pico-8 play session: no input (idle)

[t = 1 s] idle ~1s (no d-pad/buttons)
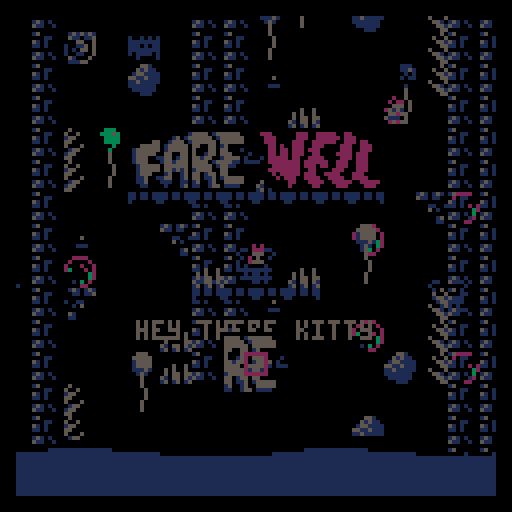
[t = 2 s] idle ~2s (no d-pad/buttons)
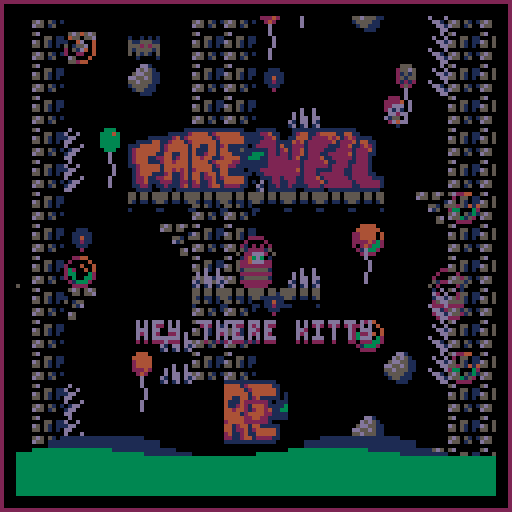
[t = 4 s] idle ~4s (no d-pad/buttons)
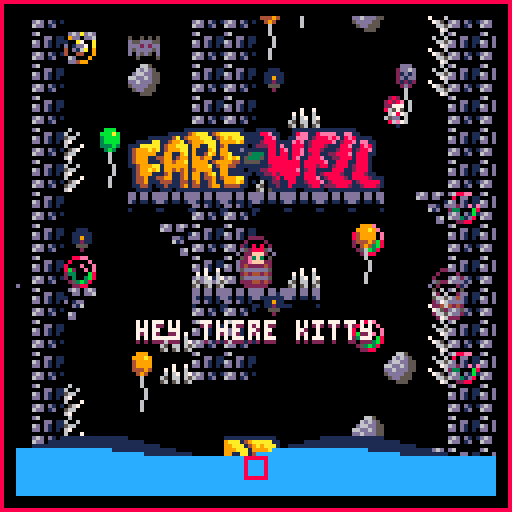

pico-8 cartridge
version 32
__lua__
-- fare-well
-- amorg

-- unobfuscated code at:
-- git.io/fare-well

g_gunvals_raw="|!plus/@1/-2,!plus/@2/-2,!plus/@3/2,!plus/@4/2,13;!plus/@1/-1,!plus/@2/-1,!plus/@3/1,!plus/@4/1,1;|@1,@2,!plus/@3/1,@5;@1,@2,@3,@4;|0x8000,0x8000,0x7fff,0x7fff,@1|0,0,0,0,0,0,0;1,1,1,0,0,0,0;2,2,2,1,0,0,0;3,3,3,1,0,0,0;4,2,2,2,1,0,0;5,5,1,1,1,0,0;6,13,13,5,5,1,0;7,6,13,13,5,1,0;8,8,2,2,2,0,0;9,4,4,4,5,0,0;10,9,4,4,5,5,0;11,3,3,3,3,0,0;12,12,3,1,1,1,0;13,5,5,1,1,1,0;14,13,4,2,2,1,0;15,13,13,5,5,1,0;|fader_out;3;act,;update,|fade_time:@1;i:@2;e:@3;u:@4;tl_max_time=@1,|fader_in;3;act,;update,|act;0;,;room_init,pause_init,pause_update,pause_end,kill,clean,delete|alive:yes;stun_countdown:0;i:nf;u:nf;update:@1;clean:@2;kill:@3;delete:@4;room_init:nf;create_init:nf;pause_init:nf;pause_update:nf;pause_end:nf;destroyed:nf;get:@5;|ma_able;0;act,;|name:thing;|confined;0;act,;room_end,|room_end:nf;|loopable;0;act,;|tl_loop:yes;|pos;0;act,;|x:0;y:0;|move_pause;0;act,;update,move,vec_update,tick|;|dim;0;pos,;|rx:.375;ry:.375;|knock;0;col,;|popper;0;col,;|bad;0;knock,;|kill_too_high;0;pos,|check_height:@1;|bounded;0;act,;|check_bounds:@1;x_check_bounds:@2;y_check_bounds:@3;|x_bounded;0;bounded,;|check_bounds:$x_check_bounds;|y_bounded;0;bounded,;|check_bounds:$y_check_bounds;|timed;0;act,;|t:0;tick:@1;|vec;0;pos,;|dx:0;dy:0;vec_update:@1;|mov;0;vec,;|ix:1;iy:1;ax:0;ay:0;move:@1;stop:@2;|dim;0;pos,;debug_rect,|rx:.375;ry:.375;debug_rect:@1;|rel;0;act,;rel_update,|rel_actor:null;rel_x:0;rel_y:0;rel_dx:0;rel_dy:0;flippable:no;rel_update:@1;|drawable_obj;0;pos,;reset_off,|ixx:0;iyy:0;xx:0;yy:0;visible:yes;reset_off:@1;|drawable;0;drawable_obj,;d,|d:nf;|drawable_1;0;drawable_obj,;d,|drawable_2;0;drawable_obj,;d,|pre_drawable;0;drawable_obj,;d,|pre_drawable_1;0;drawable_obj,;d,|pre_drawable_2;0;drawable_obj,;d,|post_drawable;0;drawable_obj,;d,|post_drawable_1;0;drawable_obj,;d,|post_drawable_2;0;drawable_obj,;d,|above_map_post_camera_drawable;0;drawable_obj,;d,|spr_obj;0;vec,drawable_obj,;|sind:0;outline_color:BG_UI;sw:1;sh:1;xf:no;yf:no;draw_spr:@1;draw_out:@2;draw_both:@3;|spr;0;spr_obj,;|d:@1;|knockable;0;mov,;|knockback:@1;|stunnable;0;mov,drawable_obj;|stun_update:@1;|hurtable;0;act,;|health:1;max_health:1;health_visible:yes;hurt:@1;heal:@2;|brang_hurtable;0;hurtable,;|anim;0;spr,timed;|sinds:,;anim_loc:1;anim_off:0;anim_len:1;anim_spd:0;anim_sind:null;anim_update:@1;|trig;0;vec,dim;|contains:nf;intersects:nf;not_contains_or_intersects:nf;contains_or_intersects:@1;trigger_update:@1;|anchored;1;vec,dim;|touchable:@1;hit:nf;|col;0;vec,dim;|touchable:yes;hit:nf;move_check:@1;|dx:0;dy:0|x,dx,@1,@2,@3,@4;y,dy,@1,@2,@5,@6;|tcol;0;vec,dim;|tile_solid:yes;tile_hit:nf;coll_tile:@1;|interactable;0;spr,anchored/yes,confined,ma_able;|interactable_trigger:nf;trig_x:0;trig_y:0;trig_rx:.75;trig_ry:.75;trig:null;i:@1;interactable_init:@1;|nnpc;0;drawable,danceable,interactable,ma_able;|rx:.5;ry:.5;iyy:-2;u:%look_at_pl|bashable;0;rel,knockable,col;|bash_dx:1;rel_bash_dx:1;hit:@1;bash:@1;|item;0;drawable,rel,confined,spr_obj;|being_held:yes;destroyed:@1;|pokeable;0;rel,drawable_obj,item;|i:@1;u:@2;e:@3;poke_init:@1;poke_update:@2;poke_end:@3;poke_update_reverse:@4;poke:20;poke_dist:20;poke_energy:0;|shop_item;0;drawable,interactable,ma_able;update,|costable:yes;interactable_trigger:@1;rx:.5;ry:.5;iyy:-3;trig_x:0;trig_y:.125;trig_rx:.5;trig_ry:.625;mem_loc:BOGUS_SPOT;cost:99|mem_dep;0;act,;|room_init:@1;mem_loc:BOGUS_SPOT;mem_loc_expect:yes;|pl_meow;1;post_drawable,rel,confined|rel_actor:@1;d:@2;u:@3;i:@4;|pl;2;drawable,spr,mov,tcol,col,confined,bounded|x:@1;y:@2;sw:2;sh:2;xf:no;ix:.90;iy:.98;touching_ground:no;jump_speed:.5;sind:6;ay:.01;u:@3;tile_hit:@4;,;i=@5,u=nf;|texter;2;pre_drawable,pos,confined|x:@1;y:@2;d:@3;u:@4;txt:hey there kitty;|view;4;act,confined;center_view,update_view|x:0;y:0;room_crop:2;tl_loop:yes;w:@1;h:@2;follow_dim:@3;follow_act:@4;update_view:@5;center_view:@6;change_ma:@7;,;|@1,x,w,ixx;@1,y,h,iyy|i=@3,u=@4,d=@5;|confined,room_end;confined,kill;confined,delete|x:-16;y:0;w:48;h:16;|act,update;drawable_obj,reset_off;mov,move;pl,move_check,@1;tcol,coll_tile,@2;rel,rel_update;vec,vec_update;kill_too_high,check_height;bounded,check_bounds;anim,anim_update;timed,tick;view,update_view;|act,clean|pre_drawable,d;pre_drawable_1,d;pre_drawable_2,d;|drawable,d;drawable_1,d;drawable_2,d;post_drawable,d;post_drawable_1,d;post_drawable_2,d;|"
_g={}
function zsfx(num,sub_num)
sfx(num,-1,sub_num*4,4)
end
function btn_helper(f,a,b)
return f(a)and f(b)and 0 or f(a)and 0xffff or f(b)and 1 or 0
end
function _g.plus(a,b)return a+b end
function _g.minus(a,b)return a-b end
function bool_to_num(condition)return condition and 0xffff or 1 end
function get(a,...)
local arr,cur_act=ztable(...),a or{}
for i=1,#arr do
cur_act=cur_act[arr[i]]
if not cur_act then
break
end
end
return cur_act
end
function xbtn()return btn_helper(btn,0,1)end
function ybtn()return btn_helper(btn,2,3)end
function xbtnp()return btn_helper(btnp,0,1)end
function ybtnp()return btn_helper(btnp,2,3)end
function zsgn(num)return num==0 and 0 or sgn(num)end
function round(num)return flr(num+.5)end
function rnd_one(val)return(flr_rnd"3"-1)*(val or 1)end
function ti(period,length)
return t()%period<length
end
function flr_rnd(x)
return flr(rnd(x))
end
function rnd_item(list)
return list[flr_rnd(#list)+1]
end
function tabcpy(src,dest)
dest=dest or{}
for k,v in pairs(src or{})do
if type(v)=="table"and not v.is_tabcpy_disabled then
dest[k]=tabcpy(v)
else
dest[k]=v
end
end
return dest
end
function call_not_nil(table,key,...)
if table and table[key]then
return table[key](...)
end
end
function batch_call_table(func,tbl)
foreach(tbl,function(t)func(unpack(t))end)
end
function batch_call_new(func,...)
batch_call_table(func,ztable(...))
end
function tl_node(a)
a.tl_cur=a.tl_cur or 1
if not a.tl_continued then
a.next=function()
if a.tl_loop then
a.tl_next=(a.tl_cur%#a)+1
else
a.tl_next=a.tl_cur+1
end
end
a.tl_tim,a.tl_max_time,a.tl_continued=0,nil,true
tabcpy(a[a.tl_cur]or{},a)
call_not_nil(a,"i",a)
end
if call_not_nil(a,"u",a)then a:next()end
a.tl_tim+=1/60
if a.tl_max_time and a.tl_tim>=a.tl_max_time then
a:next()
end
if a.tl_next then
local old_tl_next=a.tl_next
a.tl_cur,a.tl_continued,a.tl_next=old_tl_next,nil,nil
call_not_nil(a,"e",a)
return old_tl_next>#a or old_tl_next<1
end
end
function isorty(t)
if t then
for n=2,#t do
local i=n
while i>1 and t[i].y<t[i-1].y do
t[i],t[i-1]=t[i-1],t[i]
i=i-1
end
end
end
end
function tostring(any)
if type(any)~="table"then return tostr(any)end
local str="{"
for k,v in pairs(any)do
if str~="{"then str=str.."," end
str=str..tostring(k).."="..tostring(v)
end
return str.."}"
end
g_gunvals=split(g_gunvals_raw,"|")
g_ztable_cache={}
function nf()end
function ztable(original_str,...)
local str=g_gunvals[0+original_str]
local tbl,ops=unpack(g_ztable_cache[str]or{})
if not tbl then
tbl,ops={},{}
for item in all(split(str,";"))do
local k,v=split_kv(item,":",tbl)
local val_func=function(sub_val,sub_key,sub_tbl)
return queue_operation(sub_tbl or tbl,sub_key or k,sub_val,ops)
end
local ret_val,items={},split(v,",")
for item in all(items)do
local k,v=split_kv(item,"=",ret_val)
if #items==1 then
ret_val=val_func(v)
else
ret_val[k]=val_func(v,k,ret_val)
end
end
tbl[k]=ret_val
end
g_ztable_cache[str]={tbl,ops}
end
local params={...}
foreach(params,disable_tabcpy)
foreach(ops,function(op)
local t,k,f=unpack(op)
t[k]=f(params)
end)
return tbl
end
function split_kv(list,delim,tbl)
local kvs=split(list,delim)
return kvs[#kvs-1]or #tbl+1,kvs[#kvs]
end
function queue_operation(tbl,k,v,ops)
local vlist=split(v,"/")
local will_be_table,func_op,func_name=#vlist>1
if ord(v)==33 then
will_be_table,func_name=true,deli(vlist,1)
func_op={
tbl,k,function()
return _g[sub(func_name,2)](unpack(vlist))
end
}
end
for i,x in ipairs(vlist)do
local rest,closure_tbl=sub(x,2),tbl
if will_be_table then
closure_tbl,k=vlist,i
end
if ord(x)==64 then
add(ops,{
closure_tbl,k,function(p)
return p[rest+0]
end
})
elseif ord(x)==36 then
x=function(a,...)
a[rest](a,...)
end
elseif ord(x)==37 then
x=_g[rest]
elseif ord(x)==126 then
add(ops,{
closure_tbl,k,function()
return tbl[rest]
end
})
elseif x=="yes"or x=="no"then x=x=="yes"
elseif x=="null"or x==""then x=nil
elseif x=="nf"then x=function()end
end
vlist[i]=x
end
add(ops,func_op)
if will_be_table then
return vlist
else
return vlist[1]
end
end
function disable_tabcpy(t)
if type(t)=="table"then
t.is_tabcpy_disabled=true
end
return t
end
g_act_arrs={}
function create_parent_actor_shared(is_create_parent,meta_and_att_str,...)
local meta,template=unpack(split(meta_and_att_str,"|"))
local template_params,id,provided,parents,pause_funcs={...},unpack(ztable(meta))
_g[id]=function(...)
local func_params,params,a={...},tabcpy(template_params),{}
if is_create_parent then
a=deli(func_params,1)
end
for i=1,provided do
add(params,func_params[i]or false,i)
end
if not a[id]then
foreach(parents,function(par)
if type(par)~="table"then
par={par}
end
a=_g[par[1]](a,unpack(par,2))
end)
tabcpy(ztable(template,unpack(params)),a)
if not a[id]then
g_act_arrs[id]=g_act_arrs[id]or{}
add(g_act_arrs[id],a)
end
a.id,a[id],a.pause=id,true,a.pause or{}
foreach(pause_funcs,function(f)
a.pause[f]=true
end)
end
call_not_nil(a,"create_init",a)
return a
end
end
function create_parent(...)create_parent_actor_shared(true,...)end
function create_actor(...)create_parent_actor_shared(false,...)end
function acts_loop(id,func_name,...)
for a in all(g_act_arrs[id])do
call_not_nil(a,func_name,a,...)
end
end
g_out_cache=ztable[[1]]
function zspr(sind,x,y,sw,sh,...)
sw,sh=sw or 1,sh or 1
spr(sind,x-sw*4,y-sh*4,sw,sh,...)
end
function scr_spr(a,spr_func,...)
if a and a.visible then
(spr_func or zspr)(a.sind,a.x*8+a.ixx+a.xx,a.y*8+a.iyy+a.yy,a.sw,a.sh,a.xf,a.yf,...)
end
end
function scr_spr_out(a)scr_spr(a,spr_out,a.outline_color)end
function scr_spr_and_out(...)
foreach({...},scr_spr_out)
foreach({...},scr_spr)
end
function zrect(x1,y1,x2,y2)
batch_call_new(rect,
[[2]],x1,y1,x2,y2)
end
function outline_helper(flip,coord,dim)
coord=coord-dim*4
if flip then
return dim*8-1+coord,-1
else
return coord,1
end
end
function spr_out(sind,x,y,sw,sh,xf,yf,col)
local ox,x_mult=outline_helper(xf,x,sw)
local oy,y_mult=outline_helper(yf,y,sh)
local out_tbl=g_out_cache[sind]
if out_tbl then
for i=1,#out_tbl,4 do
rectfill(
ox+x_mult*out_tbl[i],
oy+y_mult*out_tbl[i+1],
ox+x_mult*out_tbl[i+2],
oy+y_mult*out_tbl[i+3],
col)
end
end
end
function tprint(str,x,y,c1,c2)
for i=-1,1 do
for j=-1,1 do
zprint(str,x+i,y+j,0,BG_UI,BG_UI)
end
end
zprint(str,x,y,0,c1,c2)
end
function zprint(str,x,y,align,fg,bg)
if align==0 then x-=#str*2
elseif align>0 then x-=#str*4+1 end
batch_call_new(print,[[3]],str,x,y,fg,bg)
end
function zclip(x1,y1,x2,y2)
clip(x1,y1,x2+1-flr(x1),y2+1-flr(y1))
end
function zcls(col)
batch_call_new(rectfill,[[4]],col or 0)
end
g_fadetable=ztable[[5]]
function fade(i)
for c=0,15 do
pal(c,g_fadetable[c+1][min(flr(i+1),7)])
end
end
create_actor([[6|7]],function(a)
g_card_fade=max(a.tl_tim/a.tl_max_time*10,g_card_fade)
end)
create_actor([[8|7]],function(a)
g_card_fade=min((a.tl_max_time-a.tl_tim)/a.tl_max_time*10,g_card_fade)
end)
function amov_to_actor(a1,a2,spd,off_x,off_y)
off_x=off_x or 0
off_y=off_y or 0
if a1 and a2 then
amov_to_point(a1,spd,a2.x+off_x,a2.y+off_y)
end
end
function amov_to_point(a,spd,x,y)
local ang=atan2(x-a.x,y-a.y)
a.ax,a.ay=spd*cos(ang),spd*sin(ang)
end
function do_actors_intersect(a,b)
return a and b
and abs(a.x-b.x)<a.rx+b.rx
and abs(a.y-b.y)<a.ry+b.ry
end
function does_a_contain_b(a,b)
return a and b
and b.x-b.rx>=a.x-a.rx
and b.x+b.rx<=a.x+a.rx
and b.y-b.ry>=a.y-a.ry
and b.y+b.ry<=a.y+a.ry
end
function coll_tile_help(pos,per,spd,pos_rad,per_rad,dir,a,hit_func,solid_func)
local coll_tile_bounds=function(pos,rad)
return flr(pos-rad),-flr(-(pos+rad))-1
end
local pos_min,pos_max=coll_tile_bounds(pos+spd,pos_rad)
local per_min,per_max=coll_tile_bounds(per,per_rad)
for j=per_min,per_max do
if spd<0 and solid_func(pos_min,j)then
hit_func(a,dir)
return pos_min+pos_rad+1,0
elseif spd>0 and solid_func(pos_max,j)then
hit_func(a,dir+1)
return pos_max-pos_rad,0
end
end
return pos,spd
end
create_parent([[9|10]],function(a)
if a.alive and a.stun_countdown<=0 then
if tl_node(a)then
a.alive=false
end
elseif a.stun_countdown>0 then
a.stun_countdown-=1
end
end,function(a)
if not a.alive then
a:destroyed()
a:delete()
end
end,function(a)
a.alive=nil
end,function(a)
for k,v in pairs(g_act_arrs)do
if a[k]then del(v,a)end
end
end,get)
create_parent[[11|12]]
create_parent[[13|14]]
create_parent[[15|16]]
create_parent[[17|18]]
create_parent[[19|20]]
create_parent[[21|22]]
create_parent[[23|20]]
create_parent[[24|20]]
create_parent[[25|20]]
create_parent([[26|27]],function(a)
if a.y<g_main_view.y-g_main_view.h/2-8 then
a:kill()
end
end)
create_parent([[28|29]],function(a)
a:x_check_bounds()
a:y_check_bounds()
end,function(a)
if a.x+a.dx<g_cur_room.x+.5 then
a.x=g_cur_room.x+.5
a.dx=0
end
if a.x+a.dx>g_cur_room.x+g_cur_room.w-.5 then
a.x=g_cur_room.x+g_cur_room.w-.5
a.dx=0
end
end,function(a)
if a.y+a.dy<g_cur_room.y+.5 then
a.y=g_cur_room.y+.5
a.dy=0
end
if a.y+a.dy>g_cur_room.y+g_cur_room.h-.5 then
a.y=g_cur_room.y+g_cur_room.h-.5
a.dy=0
end
end)
create_parent[[30|31]]
create_parent[[32|33]]
create_parent([[34|35]],function(a)
a.t+=1
end)
create_parent([[36|37]],function(a)
a.x+=a.dx
a.y+=a.dy
end)
create_parent([[38|39]],function(a)
a.dx+=a.ax a.dy+=a.ay
a.dx*=a.ix a.dy*=a.iy
if a.ax==0 and abs(a.dx)<.01 then a.dx=0 end
if a.ay==0 and abs(a.dy)<.01 then a.dy=0 end
end,function(a)
a.ax,a.ay,a.dx,a.dy=0,0,0,0
end)
create_parent([[40|41]],function(a)
scr_rect(a.x-a.rx,a.y-a.ry,a.x+a.rx,a.y+a.ry,8)
end)
create_parent([[42|43]],function(a)
local a2=a.rel_actor
if a2 then
if a2.alive then
a.x,a.y=a2.x+a.rel_x,a2.y+a.rel_y
a.dx,a.dy=a2.dx+a.rel_dx,a2.dy+a.rel_dy
a.rel_x+=a.rel_dx
a.rel_y+=a.rel_dy
a.xx,a.yy=a2.xx,a2.yy
if a.flippable then
a.xf=a2.xf
end
else
a.alive=false
end
end
end)
create_parent([[44|45]],function(a)
a.xx,a.yy=0,0
end)
create_parent[[46|47]]
create_parent[[48|47]]
create_parent[[49|47]]
create_parent[[50|47]]
create_parent[[51|47]]
create_parent[[52|47]]
create_parent[[53|47]]
create_parent[[54|47]]
create_parent[[55|47]]
create_parent[[56|47]]
create_parent([[57|58]],scr_spr,scr_out,scr_spr_and_out
)
create_parent([[59|60]],scr_spr_and_out)
create_parent([[61|62]],function(a,speed,xdir,ydir)
a.dx=xdir*speed
a.dy=ydir*speed
end)
create_parent([[63|64]],function(a)
if a.stun_countdown>0 then
a.ay,a.ax=0,0
a.yy=rnd_one()
a.outline_color=2
else
a.outline_color=1
end
end)
create_parent([[65|66]],function(a,damage,stun_val)
if a.stun_countdown<=0 then
a.stun_countdown=stun_val
a.health=max(0,a.health-damage)
if a.health==0 then
a.alive=false
end
end
end,function(a,health)
a.health=min(a.max_health,a.health+health)
end)
create_parent[[67|20]]
create_parent([[68|69]],function(a)
if a.anim_sind then
a.sind=a.anim_sind
else
if a.t%a.anim_spd==0 then
a.anim_off+=1
a.anim_off%=a.anim_len
end
a.sind=a.sinds[a.anim_loc+a.anim_off]or 0xffff
end
end)
create_parent([[70|71]],function(a,b)
if does_a_contain_b(a,b)then
a:contains(b)
elseif do_actors_intersect(a,b)then
a:intersects(b)
else
a:not_contains_or_intersects(b)
end
end)
create_parent[[72|73]]
create_parent([[74|75]],function(a,acts)
local hit_list={}
local move_check=function(dx,dy)
local ret_val=dx+dy
local col_help=function(axis,spd_axis,a,b,pos,spd)
if spd!=0 and pos<abs(a[axis]-b[axis])then
if a.touchable and b.touchable then
local s_f=function(c)
if not c.anchored then
c[spd_axis]=(a[spd_axis]+b[spd_axis])/2
end
end
s_f(a)s_f(b)
ret_val=0
end
hit_list[b][spd_axis]=zsgn(spd)
end
end
foreach(acts,function(b)
if a!=b and(not a.anchored or not b.anchored)then
local x,y=abs(a.x+dx-b.x),abs(a.y+dy-b.y)
if x<a.rx+b.rx and y<a.ry+b.ry then
hit_list[b]=hit_list[b]or ztable[[76]]
batch_call_new(col_help,[[77]],a,b,x,dx,y,dy)
end
end
end)
return ret_val
end
a.dx,a.dy=move_check(a.dx,0),move_check(0,a.dy)
for b,d in pairs(hit_list)do
a:hit(b,d.dx,d.dy)
end
end)
create_parent([[78|79]],function(a,solid_func)
local x,dx=coll_tile_help(a.x,a.y,a.dx,a.rx,a.ry,0,a,a.tile_hit,solid_func)
local y,dy=coll_tile_help(a.y,a.x,a.dy,a.ry,a.rx,2,a,a.tile_hit,function(y,x)return solid_func(x,y)end)
if a.tile_solid then
a.x,a.y,a.dx,a.dy=x,y,dx,dy
end
end)
create_parent([[80|81]],function(a)
a.trig=_g.gen_trigger_block(a,a.trig_x,a.trig_y,a.trig_rx,a.trig_ry,nf,function(trig,other)
if npc_able_to_interact(a,other)then
change_cur_ma(a)
if able_to_interact(a,other)then
a:interactable_trigger()
end
else
if get_cur_ma()==a then
change_cur_ma()
end
end
end)
end)
create_parent[[82|83]]
create_parent([[84|85]],function(a,o)
if o!=a.rel_actor then
call_not_nil(o,"knockback",o,a.bash_dx,bool_to_num(a.xf),0)
change_cur_ma(o)
if a.rel_actor then
call_not_nil(a.rel_actor,"knockback",a.rel_actor,-a.rel_bash_dx,bool_to_num(a.xf),0)
end
end
end
)
create_parent([[86|87]],function(a)
if a==a.rel_actor.item then a.rel_actor.item=nil end
end)
create_parent([[88|89]],function(a)
a.xf=a.rel_actor.xf
a.ixx=a.xf and a.poke_ixx or-a.poke_ixx
use_energy(a.poke_energy)
end,function(a)
a.rel_dx=bool_to_num(a.xf)*a.poke_dist/a.tl_max_time/FPS
pause_energy()
end,function(a)
a.rel_dx,a.rel_x=0,a.xf and-a.poke_dist or a.poke_dist
end,function(a)
a.rel_dx=-bool_to_num(a.xf)*a.poke_dist/a.tl_max_time/FPS/2
end)
create_parent([[90|91]],function(a)
if remove_money(a.cost)then
a:kill()
_g.item_show(g_pl,a.sind,a.mem_loc)
pause"chest"
stop_music"1"
else
zsfx(2,6)
end
end)
create_parent([[92|93]],function(a)
if zdget(a.mem_loc)==a.mem_loc_expect then
a:delete()
end
end)
create_actor([[94|95]],function(a)
zprint("meow",(a.x+a.dx)*8,(a.y+a.dy)*8-12,0,7,2)
end,function(a)
if not btn(5)then
a:kill()
end
end,function(a)
sfx"0"
end)
create_actor([[96|97]],function(a)
local above_water=a.y<14
a.ax=0
if above_water then
a.ax=.02*xbtn()
if xbtn()>0 then a.xf=false end
if xbtn()<0 then a.xf=true end
if a.touching_ground and btn(4)then
a.dy=-a.jump_speed
sfx"1"
end
if btn(5)and(not a.meow or not a.meow.alive)then
a.meow=_g.pl_meow(a)
end
if not a.touching_ground then
if a.dy<-.1 then
a.sind=70
elseif a.dy<.05 then
a.sind=72
else
a.sind=74
end
elseif xbtn()~=0 then
local s=.25
local tmods=t()%s
if tmods<.25*s then
a.sind=64
elseif tmods<.5*s then
a.sind=66
elseif tmods<.75*s then
a.sind=96
else
a.sind=68
end
else
a.sind=t()%1<.25 and 96 or 64
end
else
a:next()
end
a.touching_ground=false
end,function(a,dir)
local above_water=a.y<14
if above_water then
if dir==3 then a.touching_ground=true end
end
end,function(a)
_g.fader_out(.5,nf,function()
a:kill()
game_init()
end)
end)
create_actor([[98|99]],function(a)
zprint(a.txt,a.x*8,a.y*8-2*8,0,7,2)
end,function(a)
local wait=3
if a.tl_tim<1*wait then a.txt="hey there kitty"
elseif a.tl_tim<2*wait then a.txt="you are in a game now"
elseif a.tl_tim<3*wait then a.txt="how do you like it?"
elseif a.tl_tim<4*wait then a.txt="press 🅾️ or z to jump"
elseif a.tl_tim<5*wait then a.txt="press ❎ or x to meow"
elseif a.tl_tim<6*wait then a.txt=""
elseif a.tl_tim<7*wait then a.txt="oh"
elseif a.tl_tim<8*wait then a.txt="dont fall into the water"
elseif a.tl_tim<9*wait then a.txt="kittens cant swim"
elseif a.tl_tim<10*wait then a.txt=""
end
end)
function update_view_helper(view,xy,wh,ii)
local follow_coord=view.follow_act and(view.follow_act[xy]+view.follow_act[ii]/8)or 0
local view_coord=view[xy]
local view_dim=view[wh]
local room_dim=g_cur_room[wh]/2-view_dim/2
local room_coord=g_cur_room[xy]+g_cur_room[wh]/2
local follow_dim=round(view.follow_dim*8)/8
if follow_coord<view_coord-follow_dim then view_coord=follow_coord+follow_dim end
if follow_coord>view_coord+follow_dim then view_coord=follow_coord-follow_dim end
if view_coord<room_coord-room_dim then view_coord=room_coord-room_dim end
if view_coord>room_coord+room_dim then view_coord=room_coord+room_dim end
if g_cur_room[wh]<=view[wh]then view_coord=room_coord end
view[xy]=view_coord
end
function scr_pset(x,y,c)
pset(x*8,y*8,c)
end
function scr_line(x1,y1,x2,y2,col)
line(x1*8,y1*8,x2*8,y2*8,col)
end
function scr_rect(x1,y1,x2,y2,col)
rect(x1*8,y1*8,x2*8-1,y2*8-1,col)
end
function scr_rectfill(x1,y1,x2,y2,col)
rectfill(x1*8,y1*8,x2*8,y2*8,col)
end
function scr_map(cel_x,cel_y,sx,sy,...)
map(cel_x,cel_y,sx*8,sy*8,...)
end
function scr_circfill(x,y,r,col)
circfill(x*8,y*8,r*8,col)
end
function scr_circ(x,y,r,col)
circ(x*8,y*8,r*8,col)
end
create_actor([[100|101]],
function(a)
if a.follow_act and not a.follow_act.alive then
a.follow_act=nil
end
batch_call_new(update_view_helper,[[102]],a)
end,function(a)
if a.follow_act then
a.x,a.y=a.follow_act.x,a.follow_act.y
a.name=a.follow_act.name
end
a:update_view()
end,function(a,other)
if not other or other.ma_able then
a.follow_act=other
end
end)
g_debug=false
g_card_fade=8
poke(0x5f5c,15)
poke(0x5f5d,15)
function _init()
music(0,3000)
g_tl=ztable([[103]],logo_draw,function()sfx"63" end,
game_init,game_update,game_draw
)
end
function game_init(a)
batch_call_new(acts_loop,[[104]])
_g.fader_in(.5,nf,nf)
g_cur_room=tabcpy(ztable[[105]])
g_pl=_g.pl(8,10)
_g.texter(8,12)
g_main_view=_g.view(16,16,3,g_pl)
g_main_view:center_view()
end
function game_update(a)
batch_call_new(
acts_loop,[[106]],g_act_arrs["col"],
function(x,y)
return x>=g_cur_room.x and x<g_cur_room.x+g_cur_room.w and
y>=g_cur_room.y and y<g_cur_room.y+g_cur_room.h and
fget(mget(x,y),6)
end
)
batch_call_new(acts_loop,[[107]])
end
function cycle(period)
return time()%period/period
end
function game_draw(a)
fade(g_card_fade)
map_draw(g_main_view,8,8)
end
function logo_draw(a)
local logo_opacity=8+cos(a.tl_tim/a.tl_max_time)*4-4
fade(logo_opacity)
camera(logo_opacity>1 and rnd_one())
zspr(108,a.x,a.y,4,2)
fade"0"
camera()
end
function _update60()
if g_debug then poke(0x5f42,15)
else poke(0x5f42,0)
end
if btnp"5"and btn"4"then g_debug=not g_debug end
tl_node(g_tl)
end
function _draw()
cls()
if g_debug then
rect(0,0,127,127,8)
end
call_not_nil(g_tl,"d",g_tl)
end
function shiftx(view)
return(view.x-view.off_x-8)*8
end
function shifty(view)
return(view.y-view.off_y-8)*8
end
function camera_to_view(view)
camera(shiftx(view),shifty(view))
end
function map_draw(view,x,y)
if view then
local rx=x-view.w/2
local ry=y-view.h/2
view.off_x=-(16-view.w)/2+rx
view.off_y=-(16-view.h)/2+ry
local x1,x2=rx*8+4,(rx+view.w)*8-5
local y1,y2=ry*8+4,(ry+view.h)*8-5
camera_to_view(view)
zclip(x1,y1,x2,y2)
zcls(g_cur_room.c)
scr_map(48,2,g_cur_room.x,g_cur_room.y,g_cur_room.w,g_cur_room.h)
scr_map(g_cur_room.x,g_cur_room.y,g_cur_room.x,g_cur_room.y,g_cur_room.w,g_cur_room.h)
batch_call_new(acts_loop,[[108]])
isorty(g_act_arrs.drawable)
batch_call_new(acts_loop,[[109]])
local tr_water=115
for x=-128,128+128,4 do
local function wave(a,p)return a+a*sin(x/64+cycle(4)+p)end
rectfill(x,tr_water-wave(2+sin(cycle(2)),0),x+3,tr_water,1)
rectfill(x,tr_water-wave(2+sin(cycle(4)),0.2+0.1*sin(cycle(6))),x+3,tr_water,12)
end
rectfill(-128,tr_water,128*3,128,12)
if g_debug then
acts_loop("dim","debug_rect")
end
clip()
camera()
if g_debug then
end
end
end
__gfx__
0000000000208000000080800002080000020800000808000008080000020800dd0dd0dd6d0ddd0d000000006d60d6606d0d1d00000665000000000000000000
0000000000288800000288800002888000028880002888000028880000028880dd0dd0ddd60ddd0d00000100d6d06dd0d60dd101006d6d505005050500050500
00700700e22fff0f0022fff00022fff00022fff0022fff00e22fff000022eee0d101101d000000000010100000000000000000000d66dd55d55ddd55505ddd05
0007700002e3f300002e3f30002e3f30002e3f3002e3f30002e3f3000e2e0e00000000000ddd0ddd0001010000d10d1d0ddd0d1066dd6d55ddd2d2ddd5d2d255
0007700000efff00000efff0000efff0000efff000efff55e0efff00005ffff01000000106dd0ddd0010001000dd0dd106dd0110dd6ddd55d5dddd5ddddddddd
00700700045dd0000e05dd000e05dd000005dd0fe05dd0c0045dd0000245dd00000000000000000000010100006d0000000000005dddd550d0d5d50dd5d5d55d
00000000024990000004990f0004920f0e0299000049900002499000000490f000000000dd0dd10d0000100000000d10dd0dd10105dd555000500005d050000d
0000000000002000000202000002000000000200002020000002000000020000000000006d0d1d0d0001000000006dd06d0d1d00000555000000000000000005
000000600600000000009aa000bbb0000001ddd0000000000dd1ddd000ccc00001111111000000000d6d0d6dd6d0d6d0d6000000000000000028200000028200
000060066006000000099aa00bbbab000dd2dd62dd000000ddd2dd6d0ccc6c00010000000000000000dd0dd66dd0dd00000dd0110000000002828e00002828e0
00000665566000000099eee003bbbb00ddd21d12d6d0000021d21d1d01cccc00011000000000000010000000000000016d0d1011000000006227770700226660
0000007667000000009ecec003bbbb0021d2d1d2d1d000002d12d1dd01cccc000011111100070070d01dd000000dd10ddd0d1010000000000865750006860600
0007000660007000000ffff00333b3002d1212121dd0000021d212120111c100000000000707006000d1600000061d0000000000000000000067870000577870
00007650056700000e03bb00003b300021d02d202120000002202d20001c100000000000060670670000000000000000d6d0d10100000000065dd0000185dd00
00000665566000000006770f0006000002200600d20000000060060000060000000000006506606506d0000000000d606dd01d00000000000186e0000006e070
000000766700000000020200000600000006666600000000000666000006000000000000560560560dd0000000000dd000000000000000000000100000010000
000000000000000000000000000000000088800000ccc0000000ddd000bbb00000999000000000000099aa000088ee000088ee0000889e000066770000000000
000000000000000000000000000000000888e8000ccc6c000002dd6d0bbbab000999a90000000000090000a0080000e0080000e0080d00e00600007000000000
000000000000000000000000000000000288880001cccc0000021d1d03bbbb0004999900000a7000900a700a8000e00e80828e0e8002800e6000700700000000
000000222200000000000022220000000288880001cccc000002d1dd03bbbb0004999900004997009049970a8b200e0e8227770e8002870e6000070700000000
00000200002000000000020000200000022282000111c100000212120333b3000444940000499a0040499a09233000b828637b0820055008d000000600000000
0000200808020000000020000002000000282000001c100000002d20003b3000004940000004400040044009203003b82067870820028008d000000600000000
0000d528885d00000000d522225d0000000600000006000000000600000600000006000000000000040000900253b38002000080020280800d00006000000000
000d022fff20d000000d02000021d0000006000000060000000006000006000000060000000000000044990000228800002288000022880000dd660000000000
000052e3f30500000000500000050000000600000006000002820600000600000006000000000000000000000000000000100010000000000000000000100100
000022efff220000000022000022000000006000000060002828e0600000600000006000000000000000000000000cc001000100000111000001010001001000
000024222242000000005222224500000000600000006000227770600000600000006000000000000000000000cccccc10101000001111100000100010010101
00005dddddd5000000002dddddd2000000006000000060008657506000006000000060000000000000000000ccccccc500010101001191100101010000100010
00002424424200000000224242420000000600000006000006787600000600000006000000000000000000000015cc5100100010001121100010001001000100
00005dddddd500000000524242450000000600000006000065dd0600000600000006000000000000000000000000011001010100000555000001010110101001
000022244242000000002dddddd200000006000000060000086e7600000600000006000000000000000000000000000010001010000020000000100000010010
00000222222000000000022222200000000000000000000000010000000000000000000000000000000000000000000001010000000000000001010000100100
00000000000000000000000000000000000000006d0d1d0000000000000000000000000000000011111111111111100011111000011111111111111110000000
0000000000000000000000000000000000000000d60dd101000000000000000000000000001111149aaa149aaaaa1100188e1100018ee118eeee11ee11000000
0000000000000000000000000000000000000000000000000000000000000000000001111114a14999aaa149a9aaa1001188e10011eee12888e8e18e81111000
00070070000600600000000000000000000000000ddd0d100000000000000000001111aa11499a14999aaa19999a9101128881111e8e1288888e1288e1ee1100
07070060060600d000000000000000000000000006dd01100000000000000000111aaaaa1499aaa19911aa1491111101222881e1188812888211188e118e8100
060670670d0d60d600000000000000000000000000000000000000000000000014999a9a14999aa191119a19911101111118818e188e1888211128881288e100
65066065d10dd0d1000000000000000000000000dd0dd101000000000000000014999991199119a19114a9199a11115333188188188e12881122888e18881100
560560561d01d01d0000000000000000000000006d0d1d0000000000000000001499911449914991994991149a9a15333518888818e11888e112288818881000
dd0dd0dddd0dd0dd0000000000000000000000006d0d1d00000000000000000014999111499499a1999914999944155551188888888188888e11888118881000
dd0dd0dddd0dd0dd000000000ee0000000000000d60dd1010000000000000000114999aa199999919999a1499441111111128888888188828812888128881000
d101101dd101101d000000000882eeeeeeeeeeee00000000000000000000000001499a9a1994949149999119911100001228888888e128811118881128881000
00000000000000000000000008828888888888880ddd0d100000000000000000014999111491149199149a199111110011228288888188812888821188821100
100000011000000100000000088288888888888806dd01100000000000000000014491144991149199144914999aa100011128188811888e1288882188882111
0000000000000000000000000222222222222222000000000000000000000000014491114441144149114911999a91000001221188112888e128888812888881
0000000000000000000000000220000000000000dd0dd10100000000000000000114410114111491441149914444110000011211811112881222888211288821
00000000000000000000000000000000000000006d0d1d0000000000000000000011110011101111111111111111100000001111110011111011111111111110
00000000000000000000000000000000000000006d0d1d0000000000000000000000000000000000000000000000000000000000000001111110000000000000
0000000000000000000000000000000000000770d60dd10100000000000000000000000000000000000000000000000011111111111111777711111111111110
0000000000000000000000000000000000000bb30000000000000000000000000000000000000000000000000000000017777177177117511571177771777710
0000000000000000000000000000000000000bb30ddd0d10000000000000000000000000000000000000000000000000175571777771171dc171175571755511
0000000000000000000000000000000000000bb306dd0110000000000000000000000000000000000000000000000000177771757571171dd171177711711771
00000000000000000000000000000000000003330000000000000000000000000000000000000000000000000000000017557171517115511551175571777751
0000000000000000000000000000000000000330dd0dd10100000000000000000000000000000000000000000000000015115151115111555511151151555511
00000000000000000000000000000000000000006d0d1d0000000000000000000000000000000000000000000000000011111111111111111111111111111111
00000000000000000000000000000000000000006d0d1d000000000000000000000000000000000000000000000000000011aa11aaa11a1111a11aaa111aa100
0000000000000000000000000000000000000000d60dd101000000000000000000000000000000000000000000000000001a4411a4a11aaaaaa11a4411a44100
000000000000000000000000000000000000000000000000000000000000000000000000000000000000000000000000001a1111aaa11a4aa4a11aa111aaa100
00000000000000000000000000000000000000000ddd0d10000000000000000000000000000000000000000000000000001a1a11a4a11a1aa1a11a411144a100
000000000000000000000000000000000000000006dd0110000000000000000000000000000000000000000000000000001aaa11a1a11a1441a11aaa11aa4100
00000000000000000000000000000000000000000000000000000000000000000000000000000000000000000000000000144411414114111141144411441100
0000000000000000000000000000000000000000dd0dd10100000000000000000000000000000000000000000000000000111111111111111111111111111000
00000000000000000000000000000000000000006d0d1d0000000000000000000000000000000000000000000000000000000000000000000000000000000000
8809908808e282009a908e8000baaa00009888000000000000000000000001210000000000000000000000000000000000000011110000000000000000000000
2809408200882000099088000bbaaa90099888200000000000000000000001210000000000000000000000000000000000111144210000000000000000000000
820440284000009000000009ab7baaa989a988820000000000000000000001210000000000000000000000000001111111244421110000000000000000000000
000000009440940000099409a7bbbaa98a9998820000000000000000000001210000000000000000001111111112444444442444441000000000000000000000
200000024940090400004900aabbbba9889999820000000000000000000000121000000000000111112444444442422224424111111000000000000000000000
0000000090000000000000009aabbb33288999440000000000000000000000121000000011111244444424242222222111112100000000000000000000000000
0000000000828020000008e009aab33002889440000000000005ddd0000000121000000124444424222222211111111000014410011110000000000000000000
0000000008e8200200000088009999000022220000000000005ddddd000000121000000441222224211111100000000101104200111191000000000000000000
00000000000000809a908e8000ccc4000088840000000000055dddddd00000121000111114221111100000010101011010114101111111100000000000000000
0000000000009008099088000cccc940088889400000000005ddddd6d00000121001411441114200010101101010110111144101111911100000000000000000
000000000000099200000009cc6c999188e899920000000005dd1d16d00000012011191110122222222222222222222222224101149411100000000000000000
000900e0000000a900099409c6c999918e8999920000000005ddd16dd00000012111194111142000000000000000000000024101199111100000000000000000
0e090080000e0009000a4900cc9999c1889999820000000005dd1d1d000000012111999111142010188811011010101011024101199111100000000000000000
0804908e0000e8200000000099999cc1999998820000000000ddddd00010000121114941111121118e8821111111111110124100129411000000000000000000
8204408200000882000008e00999cc100999882000000000005ddd00001000012111124111142000888820222200022220024100024110000000060000000000
28094028000000e800000888001111000022220000000000000dd000001000012111142110142011888211211111011111124100022000000000000000000000
066605007066500508e2820060666500000000000675650000050000001000012100141100142011182211111111111111124100002000007000000000000000
0765000560656050008820006076500500000000006650000006000001d000001210040550142111118111111110000011122210002000070600000000000000
0656500000000000400000497065650500000000600000500006000001d000001210040550142002006000000020000021112410002000006000000000000000
0005005067605650944094940000500000000000766065000060000001d100001210040000142111161118121110000011122410004000000000760000000000
7600055000000000494004490760000000000000676006050060000001d500011210040000142111161182221110000011122410004000100007006000000000
6655060567056605900000040665500500000000700000000600001001dd001d12100200014422211618fee22110000022122410004000100006006000000000
7660000076066500008280000766005000000000006560500600001001dd001d121004000141210111603e3e2110000011122210004201d10000650000000000
000006500000000008e8280000000000000000000676500506000011015d51dd12102400014221101060feee0100000001042421001201d10000000000000000
0666050076606500000000000666500500000000000000000060001d1115d11d121122211242421151609e21000011111110421001d11d510770000000000000
0765000567605650000000000765005000000000000000000006601dd11ddd1111212d5d55ddd5dd11e4d4151001dddd1d1242411d511d517106000000000000
06565000000000000000000006565055000000000000000000000601dd1ddd1d1121d55515d51c15511d51514e05d15ddd5dd1d1dd51d5171d70500000000000
000500506706550500000000000500000000000000000000000000005d15d1d55121c51cccccccccc51942211151ccc15d51c555d555d517d100500000000000
760005500000000000000000760000050000000000000000000000001dd115151121cccccccccccccccf1eccccccccccccccccc1551888dd6005000000000000
6655060560665050000000006655005500000000000000000000001015d151115121cccccccc7cc7cc11111ccccccc1ccccccc53338e882d1550000000000000
7660000070656005000000007660000000000000000000000000000015dd1555c5121ccccc77c77ccccccccccccccc1cccc7c53b38e88821dd10066000000000
00000650000000000000000000006505000000000000000000000700015d1157cc121c1cc7ccccccccccccc7ccc77cd1c7cc5999388882cc1d10600600000000
000000000000000000000000000000000000000000000000000826710001511c7c121c17cccccccc7cccc77c7ccccc517c1d99a992882c7cc100600600000000
00000000000000000000000000000000000000000000000000888205001011511c121c1ccccccccccc7cccccccccc15111229a994488c7ccc100066000000000
000000000000000000000000000000000000000000000000088825d0500010151c121c1cccccccccccccccccccccc1dbb2829999bb22ccccc000000000000000
00000000000000000000000000000000000000000000000000882d5d6000010d5cc121d1cc7777c1cccccccccccc1dbbab22499babb32ccc1000000000000000
000000000000000000000000000000000000000000000000028285d66d00000101c12151ccccccc1cccc777cc77715babbb2244abbb31cc11000000000000000
00000000000000000000000000000000000000000000000000282266d0d500000d112151cccccc1dcc77ccc77cc15dbbbbb2204bbbb30d122100000000000000
0000000000000000000000000000000000000000000000000222022d0d5266880111215d1ccccc1d1ccccccccc1ddd3bbb31d2dbbb33d0012210000000000000
0000000000000000000000000000000000000000000000000020200055d62226010d12151111c1dd1ccccccc111ddd53336112d233d100001221000000000000
0000000000000000000000008080000000000000000000000002020555d6ddd0001012105dd5115d51cc11111511d55101622d21612210000122100000000000
000000000000000000000000888000000000000000000000000000dd0d8d0000000112105d511d1d5111dd515d5110501262d226111221001112410000000000
0000000000000000000000008ff000000000000000000000000000550028d000100012110501d51555ddddd1d11101012262d116111122114444100000000000
000000000000000000000000fff0000000000000000000000000005060d20500000122221001551d511dd515150500122226d116111111422211000000000000
0000000000000000000000005550f00000000000000000000000000760005500001211112100100510d01100501011222211661d611114211100000000000000
00000000000000000000000f5550ccccccccccccccccc0000000000000000d000121111112100010010d0010000122212111116d111222110000000000000000
000000000000000000000ccccfcfcccccccccccccccccc00000000000000000001d522225d100000500000000512112111111111122224100000000000000000
00000000000000000000cccccccccccccccccccccccccc0000000000000000001d12111121d10100000000010014211211111111222442100000000000000000
00000000000000000000ccccccccccccccccccccccccc00000000000000000000151000015100000000010000011421111111112244421100055000000000000
000000000000000000000ccccccccccccccccccccccc00000000000000000000012211112210000000000000001222211111122244421d100555000000000000
0000000000000000000000cccccccccccccccccc99ccc0000000000000000000015222224510000100000000001124221111224444225d110000000000000000
000000000000000000000000cccccccccccccee9999c00000000000000000010012dddddd2100000000000000001244221122441111415d11000000000000000
00000000000000000000000000000000cc33eee9999880000001000000000000012242424210000000000000000012442212411d5d5111dd1000000000000000
000000000000000000000000000000000333ee2299888800000000000000000001524242451000000000000000000124421211d5111d11d11000000000000000
000000000000000000000000000000000333e222298880000000000000000000012dddddd2100000000000000000001221121d51151110110000100000000000
00000000000000000000000000000000003aa2222668000000000000000000000012222221000000000000000010000124121511515110000000000000000000
00000000000000000000000000000000000aaa226464444400000000000000000001111110000000010000000000000012121d15151100000000000000000000
00000000000000000000000000000000002aaa616161120000000000000000000000000000000000000000000000000001121511111100000000000000000000
000000000000000000000000000000000221116616112000000000000000000000000000000000000000000000000000001111d5111000000000000000000000
00000000000000000000000000000000421111166612000000000000000000000000000000000000000000000000000000000011110000000000000000000000
00000000000000000000000000000000444444444444444400000000000000000000000000000000000000000000000000000000000000000000000000000000
00000000000000000000000000000000445544444455200000000000000000000000000000000000000000000000000000000000000000000000000000000000
0000000000000000000000000000000025d5522225d5500000000000000000000000000000000000000000000000000000000000000000000000000000000000
00000000000000000000000000000000055552222555500000000000000000000000000000000000000000000000000000000000000000000000000000000000
__gff__
0020202020002020000000000030000000002000000000000000000000002020202020200000000000000000000000002020202000000000000000000000000000000000000000000000000000000000000000000000000000000000000000000000000000000000000000000000000000000000000000000000000000000000
0000000000000000000000000000000000000000000000000000000000000000000000000000000000000000000000000000000000000000000000000000000000000000000000000000000000000000000000000000000000000000000000000000000000000000000000000000000000000000000000000000000000000000
__map__
001c0000000000002800000000101c1c0000000000000000000000001c1c0000000000000000000000191c1c0000000000000000000000191c1c0000000000000000000000191c1c0000000000000000000000191c00000000000000000000000000000000000000000000000000000000000000000000000000000000000000
001c1a00000000003800000000101c1c0000000000000000000000001c1c0000000000000000000000191c1c00000d0000000000000000191c1c0024000000000000000000191c1c0024000000000000000000191c00000000000000000000000000000000000000000000000000000000000000000000000000000000000000
001c00000d0000000000000000101c1c0000000000000000000000001c1c0000000000000000000000001c1c0000000000000000000000001c1c0034000d00000000000000001c1c0034000d00000000000000001c00000000000000000000000000000000000000000000000000000000000000000000000000000000000000
001c0000000000000019000000001c1c00000d0000000000000000001c1c0000000000000000000000001c1c00000000000000000000000e1c1c00000000000000002a000e001c1c00000000000000002a000e001c00000000000000000000000000000000000000000000000000000000000000000000000000000000000000
001c110048494a4b4c4d4e4f00001c1c3d00000000000000000000001c1c0000000000000028000000001c1c0000000000000000000000001c1c0000000000000000000000001c1c3d00000026000000000000001c00000000000000000000000000000000000000000000000000000000000000000000000000000000000000
001c110058595a5b5c5d5e5f00001c1c1b0000000000002e000000101c1c0000002500000038000000001c1c0000000e000000000d0000001c1c0000000000000000000000001c1c0000000036000000000000001c00000000000000000000000000000000000000000000000000000000000000000000000000000000000000
001c00000808080808080808001b1c1c0000000000000000000000101c1c1900003500000000000000001c1c1900000000000000000000001c1c190000002c000000002700001c1c19000000000000000027003d1c00000000000000000000000000000000000000000000000000000000000000000000000000000000000000
001c0000000000202100002800001c1c00000000000000000d0000001c1c1900000000000000000000001c1c19000000000000000000003d1c1c1900000000000000003700001c1c1900000000000000003700001c00000000000000000000000000000000000000000000000000000000000000000000000000000000000000
001c0000000019303119003800001c1c1000000000000000000000001c1c0000000000000000000000001c1c00000000002f00000000003d1c1c0000000000000000000000001c1c0000000000002b00000000001c00000000000000000000000000000000000000000000000000000000000000000000000000000000000000
001c1a00000008080808000000101c1c1000000000000000000000001c1c00000000000000003d00001b1c1c00000000000000000000001b1c1c0000002d000000003d00001b1c1c0000002b000000000000001b1c00000000000000000000000000000000000000000000000000000000000000000000000000000000000000
001c0000000000000000000000101c1c00000000000000000000003c1c1c0000000000222300000000001c1c0000000000222300002c00001c1c00000000002223002b0000001c1c00000000002223002b0000001c00000000000000000000000000000000000000000000000000000000000000000000000000000000000000
001c000028000000000000000d101c1c000000000000000000001b0c1c1c3d00002700323300000000001c1c3d00000000323300000000001c1c3d00000000323300000000001c1c3d00000000323300000000001c00000000000000000000000000000000000000000000000000000000000000000000000000000000000000
001c1100380000000000000000001c1c00000000002223000000001b1c1c0000003700000000000000191c1c3d00002c000000000000003c001c0000002b00000000000000191c1c0000002b00000000000000191c00000000000000000000000000000000000000000000000000000000000000000000000000000000000000
001c1100000000000000000d00001c1c00002d0000323300000000001c1c0000000000000000000000191c1c000000000000000000000000001c0000000000000000000000191c1c0000000000002b00002900191c00000000000000000000000000000000000000000000000000000000000000000000000000000000000000
001c11000000000000000000001b1c1c0000000000000000000000101c1c0000000000000000000000000000000000000000000000000000000000000000000000000000000000000000000000000000003900000000000000000000000000000000000000000000000000000000000000000000000000000000000000000000
001c0000000000000000000000001c1c0000000000000000000000101c1c0000000000240000000000000000000000000000000000000000000000000000000000000000000000000000000000000000000000000000000000000000000000000000000000000000000000000000000000000000000000000000000000000000
0000000000000000000000000000000000000000000000002a00000000000000000000340000000000000000000000000000000000000000000000000000000000000000000000000000000000000000000000000000000000000000000000000000000000000000000000000000000000000000000000000000000000000000
0000000000000000000000000000000000000000000000000000000000000000000000000000240000000000000000000000000000000000000000000000000000000000000000000000000000000000000000000000000000000000000000000000000000000000000000000000000000000000000000000000000000000000
00000000000000000000000000000000000000002a0000000000000000000000000000000000340000000000000000000000000000000000000000000000000000000000000000000000000000000000000000000000000000000000000000000000000000000000000000000000000000000000000000000000000000000000
0000000000000000000098000000000000000000000000000000000000000000000029000000000000000000000000000000000000000000000000000000000000000000000000000000000000000000000000000000000000000000000000000000000000000000000000000000000000000000000000000000000000000000
00868788898a8b8c8d8e8f000000000000000000000000000000000000000000000039000000000000000000000000000000000000000000000000000000000000000000000000000000000000000000000000000000000000000000000000000000000000000000000000000000000000000000000000000000000000000000
00969798999a9b9c9d9e9f000000000000000000000000000000000000000000000000000000000000000000000000000000000000000000000000000000000000000000000000000000000000000000000000000000000000000000000000000000000000000000000000000000000000000000000000000000000000000000
00a6a7a8a9aaabacadaeaf000000000000000000000000000000000000000000000000000000000000000000000000000000000000000000000000000000000000000000000000000000000000000000000000000000000000000000000000000000000000000000000000000000000000000000000000000000000000000000
00b6b7b8b9babbbcbdbebf000000000000000000000000000000000000000000000000000000000000000000000000000000000000000000000000000000000000000000000000000000000000000000000000000000000000000000000000000000000000000000000000000000000000000000000000000000000000000000
00c6c7c8c9cacbcccdcecf000000000000000000000000000000000000000000000000000000000000000000000000000000000000000000000000000000000000000000000000000000000000000000000000000000000000000000000000000000000000000000000000000000000000000000000000000000000000000000
00d6d7d8d9dadbdcdddedf000000000000000000000000000000000000000000000000000000000000000000000000000000000000000000000000000000000000000000000000000000000000000000000000000000000000000000000000000000000000000000000000000000000000000000000000000000000000000000
00e6e7e8e9eaebecedeeef000000000000000000000000000000000000000000000000000000000000000000000000000000000000000000000000000000000000000000000000000000000000000000000000000000000000000000000000000000000000000000000000000000000000000000000000000000000000000000
000000f8f9fafbfcfdfeff000000000000000000000000000000000000000000000000000000000000000000000000000000000000000000000000000000000000000000000000000000000000000000000000000000000000000000000000000000000000000000000000000000000000000000000000000000000000000000
